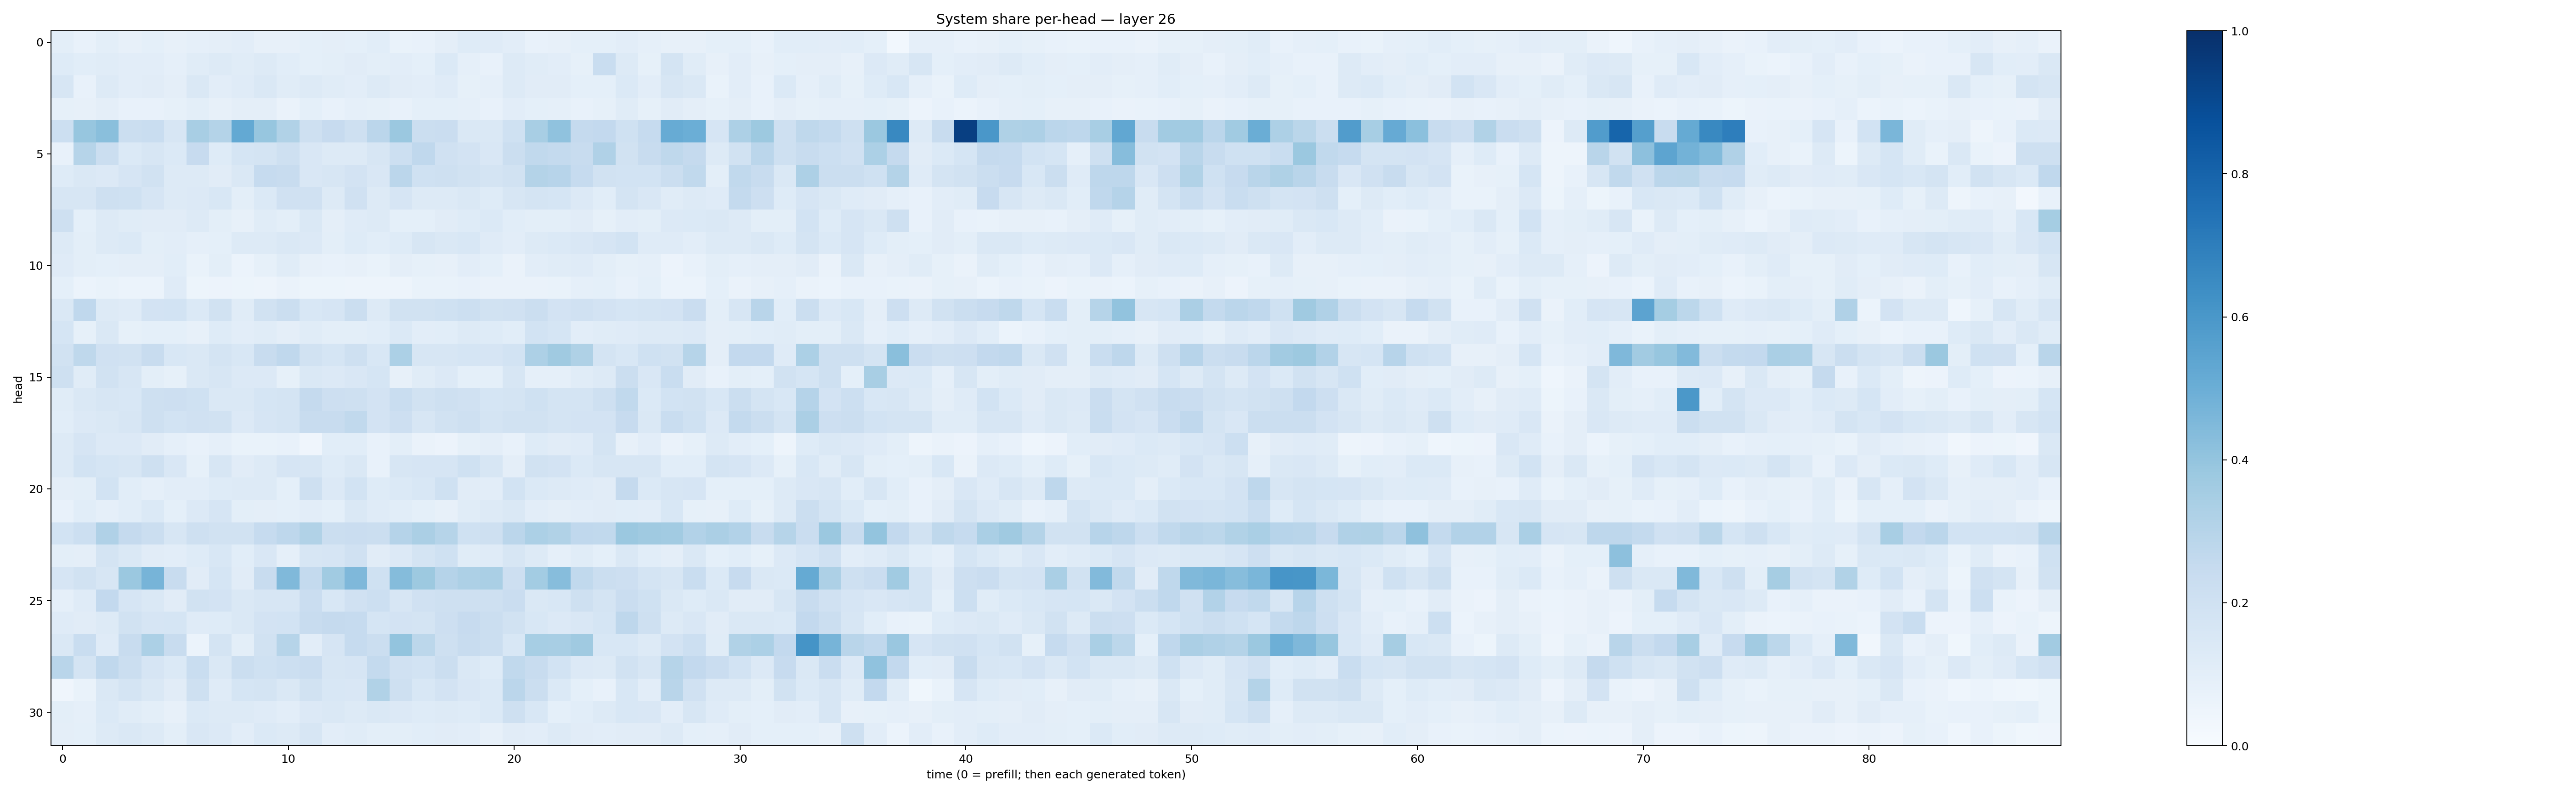

The table this chart was drawn from, first rows:
0.098402984, 0.074805066, 0.09900847, 0.08105632, 0.0934888, 0.08153851, 0.08633765, 0.095870264, 0.10316626, 0.0793968, 0.07928671, 0.0912442, 0.094722815, 0.09101572, 0.1063035, 0.06815335, 0.075279124, 0.09601525, 0.12351501, 0.117394395, 0.10210892, 0.07707093, 0.07932334, 0.090409644
0.1216, 0.1071, 0.1161, 0.1046, 0.1031, 0.08615, 0.1169, 0.1265, 0.1152, 0.1261, 0.1058, 0.09227, 0.09935, 0.112, 0.098, 0.1048, 0.09091, 0.1384, 0.08665, 0.07206, 0.1271, 0.1172, 0.1044, 0.08216
0.1631, 0.07754, 0.1314, 0.1017, 0.1098, 0.097, 0.148, 0.1032, 0.1195, 0.1431, 0.1161, 0.1278, 0.1166, 0.105, 0.1313, 0.1112, 0.1044, 0.1211, 0.08538, 0.08735, 0.1284, 0.1123, 0.1102, 0.09205
0.08572, 0.07894, 0.09455, 0.07605, 0.07734, 0.08417, 0.09773, 0.08004, 0.09447, 0.09655, 0.06539, 0.09018, 0.07483, 0.08634, 0.08372, 0.07656, 0.08999, 0.09276, 0.08831, 0.077, 0.1031, 0.0923, 0.08608, 0.07605
0.2151, 0.392, 0.4241, 0.2211, 0.2339, 0.1632, 0.3412, 0.3074, 0.5218, 0.3912, 0.3138, 0.2094, 0.2424, 0.2087, 0.2823, 0.3794, 0.2264, 0.2292, 0.1481, 0.1444, 0.1997, 0.3437, 0.4098, 0.2502
0.0707, 0.3, 0.2208, 0.139, 0.1569, 0.1379, 0.246, 0.1212, 0.1713, 0.178, 0.2035, 0.1498, 0.132, 0.1296, 0.1563, 0.2183, 0.2661, 0.1978, 0.1821, 0.1489, 0.2189, 0.2649, 0.2562, 0.2359
0.1247, 0.146, 0.1349, 0.167, 0.1882, 0.1319, 0.1285, 0.1108, 0.1442, 0.2482, 0.2395, 0.1511, 0.1584, 0.1824, 0.1494, 0.2838, 0.2009, 0.2055, 0.1901, 0.1754, 0.1882, 0.3063, 0.2936, 0.2495
0.1587, 0.16, 0.2036, 0.2, 0.1657, 0.1283, 0.1367, 0.1543, 0.09993, 0.1387, 0.1987, 0.1966, 0.1278, 0.198, 0.1262, 0.1649, 0.1324, 0.1302, 0.1428, 0.1245, 0.1626, 0.1772, 0.1684, 0.1359
0.2045, 0.0906, 0.1302, 0.1144, 0.1125, 0.1095, 0.1254, 0.09949, 0.08116, 0.1149, 0.09848, 0.1417, 0.09536, 0.1206, 0.1274, 0.09245, 0.09048, 0.1096, 0.1227, 0.1394, 0.1057, 0.09898, 0.09898, 0.1111
0.129, 0.09816, 0.1267, 0.1375, 0.1012, 0.1055, 0.0895, 0.09087, 0.1269, 0.1305, 0.1436, 0.1356, 0.09919, 0.123, 0.1067, 0.1236, 0.1624, 0.141, 0.1553, 0.1198, 0.1032, 0.1302, 0.1394, 0.1491
0.1205, 0.1006, 0.09341, 0.09637, 0.09731, 0.1082, 0.06847, 0.0998, 0.06187, 0.08555, 0.1165, 0.08118, 0.07269, 0.08134, 0.0672, 0.09427, 0.08261, 0.08109, 0.1052, 0.09248, 0.06553, 0.1031, 0.1145, 0.1175
0.09189, 0.05861, 0.06972, 0.05931, 0.06185, 0.1211, 0.05188, 0.0581, 0.05267, 0.04905, 0.06352, 0.0544, 0.0514, 0.04769, 0.05008, 0.04968, 0.06979, 0.0682, 0.07783, 0.06611, 0.06363, 0.06586, 0.06927, 0.08876
0.1477, 0.2678, 0.1253, 0.1202, 0.183, 0.1838, 0.1405, 0.1878, 0.1151, 0.1898, 0.2229, 0.1524, 0.1656, 0.2266, 0.1271, 0.1876, 0.1907, 0.2014, 0.2186, 0.1916, 0.1972, 0.2223, 0.1832, 0.1964
0.1705, 0.08494, 0.1444, 0.08239, 0.09167, 0.09147, 0.08146, 0.1219, 0.1018, 0.1134, 0.09443, 0.1134, 0.09886, 0.09806, 0.1062, 0.1398, 0.1037, 0.1067, 0.1305, 0.1235, 0.1084, 0.1855, 0.171, 0.1042
0.1923, 0.2707, 0.1985, 0.193, 0.2362, 0.1528, 0.141, 0.179, 0.1558, 0.2369, 0.269, 0.1924, 0.1697, 0.2089, 0.1547, 0.3311, 0.1574, 0.1568, 0.1694, 0.1649, 0.1858, 0.3252, 0.3709, 0.3218
0.2083, 0.1151, 0.193, 0.1595, 0.1002, 0.085, 0.1462, 0.1565, 0.1353, 0.136, 0.0851, 0.1413, 0.1347, 0.1486, 0.1713, 0.08107, 0.1168, 0.1337, 0.09272, 0.09242, 0.157, 0.0897, 0.08697, 0.1146
0.1148, 0.145, 0.1638, 0.154, 0.2031, 0.2123, 0.2025, 0.1429, 0.1414, 0.1706, 0.1721, 0.2511, 0.2119, 0.2055, 0.1823, 0.2318, 0.1888, 0.2095, 0.1955, 0.1706, 0.1795, 0.2024, 0.1755, 0.1786
0.1067, 0.1344, 0.145, 0.1593, 0.2104, 0.1849, 0.1976, 0.1942, 0.1349, 0.165, 0.1743, 0.2346, 0.2391, 0.2625, 0.1823, 0.2117, 0.1583, 0.1941, 0.2072, 0.1764, 0.1907, 0.188, 0.1744, 0.1803
0.1311, 0.1677, 0.1346, 0.1358, 0.1099, 0.08923, 0.07454, 0.08776, 0.06955, 0.06868, 0.0781, 0.0408, 0.1082, 0.1063, 0.07148, 0.09893, 0.06404, 0.05548, 0.08567, 0.09498, 0.07805, 0.1219, 0.1111, 0.1209
0.1287, 0.1842, 0.1717, 0.1583, 0.2055, 0.1496, 0.08368, 0.1596, 0.111, 0.1252, 0.1647, 0.159, 0.1211, 0.1483, 0.07803, 0.1608, 0.1657, 0.165, 0.2023, 0.1564, 0.09415, 0.1911, 0.1816, 0.1405
0.09553, 0.09984, 0.1853, 0.1091, 0.08629, 0.1018, 0.1034, 0.1231, 0.132, 0.1299, 0.09108, 0.2074, 0.1331, 0.1854, 0.1244, 0.1381, 0.1533, 0.2018, 0.1102, 0.105, 0.1851, 0.1384, 0.1284, 0.1183
0.07807, 0.107, 0.08622, 0.1089, 0.1398, 0.08986, 0.1341, 0.1655, 0.1008, 0.09651, 0.09314, 0.1051, 0.09199, 0.147, 0.1199, 0.1062, 0.09351, 0.08042, 0.1167, 0.126, 0.1474, 0.1043, 0.09641, 0.1022
0.1863, 0.2164, 0.3171, 0.2525, 0.2233, 0.1575, 0.2109, 0.1918, 0.1914, 0.2484, 0.2742, 0.3154, 0.2236, 0.2273, 0.2232, 0.3032, 0.3354, 0.2974, 0.2017, 0.2042, 0.2835, 0.3282, 0.3156, 0.2671
0.1013, 0.09491, 0.1777, 0.1481, 0.111, 0.1025, 0.1233, 0.1556, 0.1085, 0.1486, 0.08883, 0.1575, 0.1655, 0.1977, 0.1113, 0.1353, 0.1783, 0.1995, 0.1167, 0.1177, 0.1598, 0.1274, 0.08624, 0.1163
0.165, 0.1948, 0.1629, 0.3808, 0.4702, 0.2353, 0.1129, 0.1694, 0.11, 0.2346, 0.4467, 0.2551, 0.3635, 0.4493, 0.2005, 0.4346, 0.3787, 0.302, 0.3251, 0.3386, 0.213, 0.3584, 0.4313, 0.2642
0.08797, 0.1201, 0.2585, 0.1647, 0.1426, 0.1122, 0.1899, 0.1799, 0.1462, 0.1563, 0.1565, 0.2287, 0.1545, 0.1977, 0.2163, 0.1608, 0.1978, 0.2048, 0.2092, 0.2057, 0.2291, 0.1462, 0.1553, 0.2094
0.121, 0.1116, 0.1309, 0.1909, 0.1677, 0.1703, 0.1183, 0.1243, 0.1482, 0.1821, 0.1851, 0.2349, 0.2515, 0.2471, 0.1696, 0.1821, 0.1765, 0.2134, 0.2448, 0.2248, 0.1892, 0.1556, 0.1335, 0.1522
0.1459, 0.2306, 0.1206, 0.2348, 0.3297, 0.2362, 0.06133, 0.1726, 0.09892, 0.1895, 0.2973, 0.1053, 0.1677, 0.2472, 0.2232, 0.3988, 0.279, 0.2093, 0.241, 0.2202, 0.1537, 0.3462, 0.3433, 0.3679
0.2902, 0.1771, 0.2678, 0.2231, 0.1655, 0.1369, 0.2318, 0.1473, 0.2188, 0.2021, 0.2157, 0.2285, 0.1631, 0.1676, 0.2573, 0.1969, 0.1844, 0.2254, 0.1438, 0.123, 0.2632, 0.2397, 0.1863, 0.1349
0.0402, 0.06781, 0.1477, 0.1765, 0.1437, 0.1119, 0.2033, 0.118, 0.1689, 0.1784, 0.1447, 0.1936, 0.1558, 0.1499, 0.3131, 0.2032, 0.1542, 0.1824, 0.1494, 0.137, 0.2845, 0.2219, 0.1397, 0.09168
0.1005, 0.08834, 0.1386, 0.1141, 0.0977, 0.07966, 0.1373, 0.1318, 0.1302, 0.1188, 0.1033, 0.1359, 0.1455, 0.1306, 0.1411, 0.1335, 0.1248, 0.1297, 0.123, 0.1397, 0.2066, 0.1525, 0.09301, 0.1071
0.09729, 0.09091, 0.1327, 0.1406, 0.132, 0.09964, 0.1487, 0.1334, 0.1029, 0.138, 0.1313, 0.1581, 0.1018, 0.1155, 0.09848, 0.1013, 0.1057, 0.112, 0.1016, 0.08053, 0.1119, 0.1041, 0.1293, 0.1124
